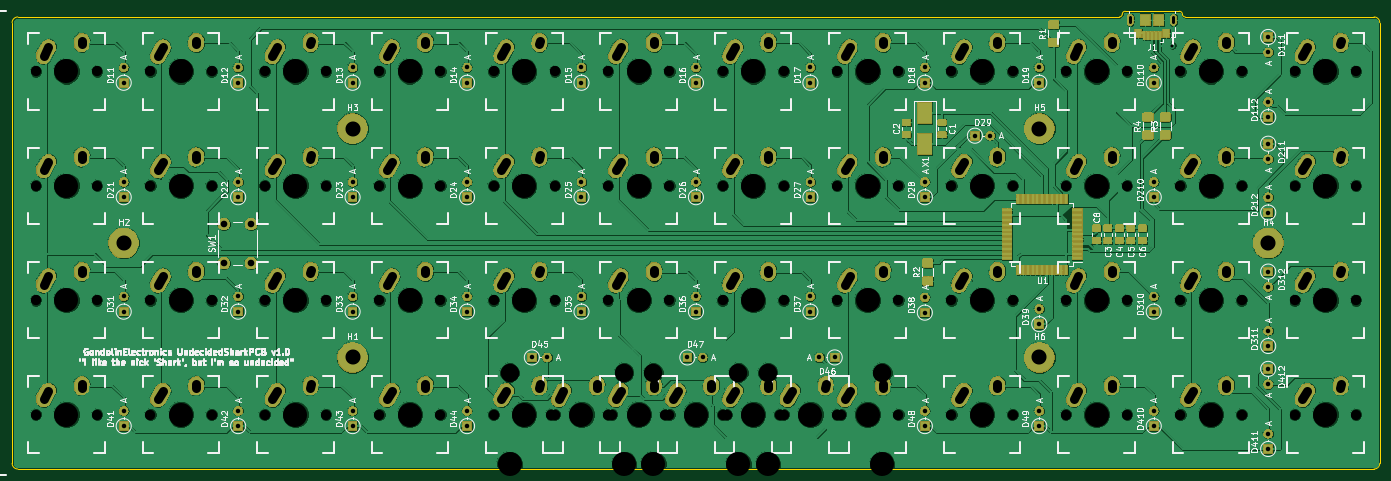
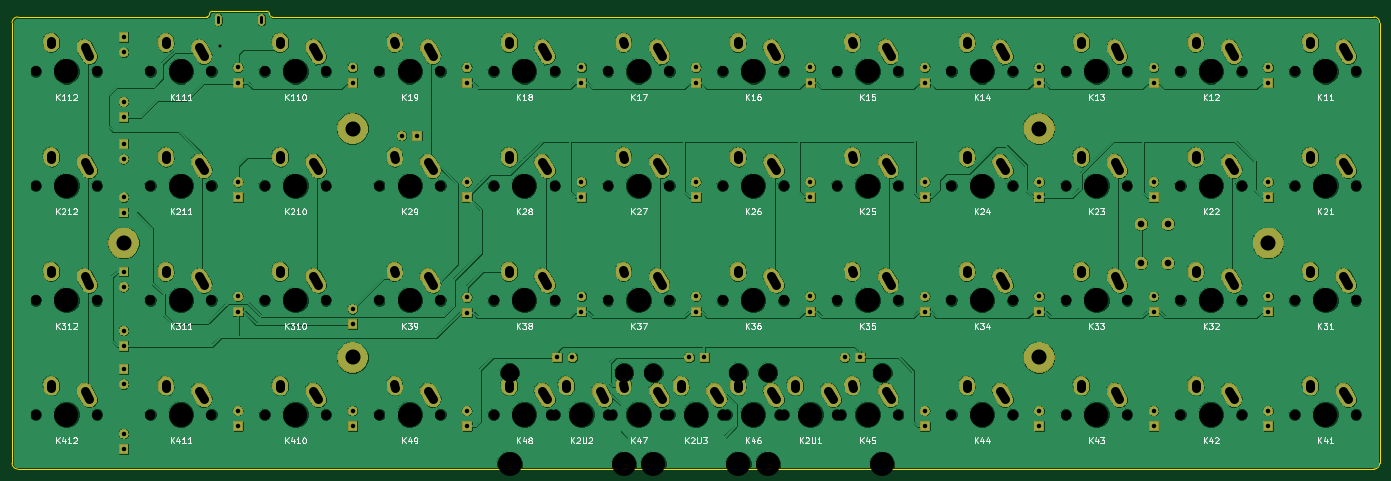
Circuit board: 8 layer files. Board 227.1 x 76.0 mm.
- bottom_copper: ortho40-B.Cu.gbl (488253 bytes)
- bottom_mask: ortho40-B.Mask.gbs (214053 bytes)
- bottom_silk: ortho40-B.SilkS.gbo (42331 bytes)
- outline: ortho40-Edge.Cuts.gm1 (1415 bytes)
- top_copper: ortho40-F.Cu.gtl (660863 bytes)
- top_mask: ortho40-F.Mask.gts (238061 bytes)
- top_silk: ortho40-F.SilkS.gto (125837 bytes)
- drill: ortho40.drl (7821 bytes)

=== bottom_copper: ortho40-B.Cu.gbl (488253 bytes, source omitted) ===
=== bottom_mask: ortho40-B.Mask.gbs (214053 bytes, source omitted) ===
=== bottom_silk: ortho40-B.SilkS.gbo (42331 bytes, source omitted) ===
=== outline: ortho40-Edge.Cuts.gm1 ===
G04 #@! TF.GenerationSoftware,KiCad,Pcbnew,5.0.1*
G04 #@! TF.CreationDate,2018-11-18T19:06:31-02:00*
G04 #@! TF.ProjectId,ortho40,6F7274686F34302E6B696361645F7063,rev?*
G04 #@! TF.SameCoordinates,Original*
G04 #@! TF.FileFunction,Profile,NP*
%FSLAX46Y46*%
G04 Gerber Fmt 4.6, Leading zero omitted, Abs format (unit mm)*
G04 Created by KiCad (PCBNEW 5.0.1) date Sun 18 Nov 2018 07:06:31 PM -02*
%MOMM*%
%LPD*%
G01*
G04 APERTURE LIST*
%ADD10C,0.150000*%
G04 APERTURE END LIST*
D10*
X35625000Y-140125000D02*
X260775000Y-140125000D01*
X218500000Y-65075000D02*
X217550000Y-65075000D01*
X228475000Y-64125000D02*
X219450000Y-64125000D01*
X228475000Y-64125000D02*
G75*
G02X228950000Y-64600000I0J-475000D01*
G01*
X229425000Y-65075000D02*
G75*
G02X228950000Y-64600000I0J475000D01*
G01*
X218975000Y-64600000D02*
G75*
G02X218500000Y-65075000I-475000J0D01*
G01*
X218975000Y-64600000D02*
G75*
G02X219450000Y-64125000I475000J0D01*
G01*
X229425000Y-65075000D02*
X260775000Y-65075000D01*
X35625000Y-65075000D02*
X217550000Y-65075000D01*
X34675000Y-66025000D02*
G75*
G02X35625000Y-65075000I950000J0D01*
G01*
X34675000Y-139175000D02*
X34675000Y-66025000D01*
X35625000Y-140125000D02*
G75*
G02X34675000Y-139175000I0J950000D01*
G01*
X261725000Y-139175000D02*
G75*
G02X260775000Y-140125000I-950000J0D01*
G01*
X261725000Y-66025000D02*
X261725000Y-139175000D01*
X260775000Y-65075000D02*
G75*
G02X261725000Y-66025000I0J-950000D01*
G01*
M02*

=== top_copper: ortho40-F.Cu.gtl (660863 bytes, source omitted) ===
=== top_mask: ortho40-F.Mask.gts (238061 bytes, source omitted) ===
=== top_silk: ortho40-F.SilkS.gto (125837 bytes, source omitted) ===
=== drill: ortho40.drl (7821 bytes, source withheld) ===
